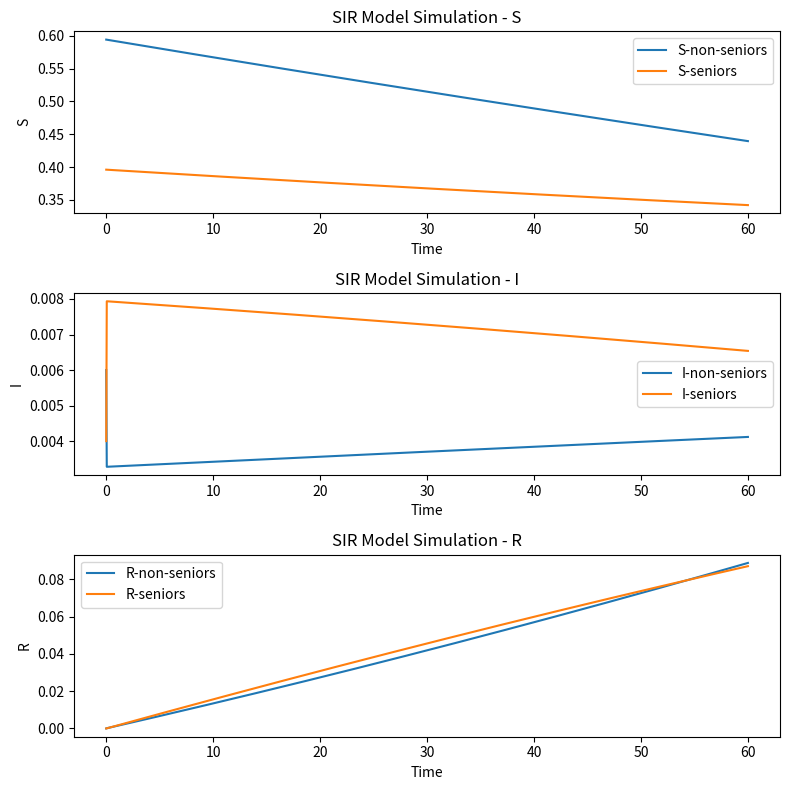

Write the Python code that produced this figure. (Note: this script raises an exception after producing the figure.)
"""Figure 4.2: structured SIR model, slow-fast decomposition with a fixed rho2 = 0.2
over a 60-day period (rho1 is chosen at each step so that the Perron root of Q is 0)."""
import numpy as np
import matplotlib.pyplot as plt

# Parameters
epsilon = 0.01
S_i = np.array([0.6, 0.4])
S0 = (1 - epsilon) * S_i
I0 = epsilon * np.array([0.6, 0.4])
C = np.array([[6.03, 3], [3, 4.08]])
p = np.array([0.7, 0.3])
R0 = np.array([0, 0])
beta = np.matmul(C, np.diag(p))
gamma = np.array([[0.4, 0], [0, 0.2]])
rho2 = 0.2

T = 60      # duration of simulation
h = 0.05    # time step
time = np.arange(0, T, h)
num_iterations = len(time)


def simulate_SI_model(S0, I0, R0, beta, gamma, num_iterations, h, rho2):
    S = np.zeros((num_iterations, len(S0)))
    I = np.zeros((num_iterations, len(I0)))
    R = np.zeros((num_iterations, len(R0)))
    P = np.zeros((num_iterations, 2, 2))
    Q = np.zeros((num_iterations, 2, 2))
    S[0] = S0
    I[0] = I0
    R[0] = R0
    for n in range(0, num_iterations - 1):
        rho1 = (((beta[0][1]*beta[1][0]*S[n][0]*S[n][1]*rho2*rho2) / (rho2*beta[1][1]*S[n][1]-gamma[1][1]))+gamma[0][0]) / (beta[0][0]*S[n][0])
        if not (0 <= rho1 <= 1):
            break
        beta_new = np.array([[beta[0][0] * rho1, beta[0][1] * rho2],
                             [beta[1][0] * rho2, beta[1][1] * rho2]])
        Q[n] = beta_new * S[n] - gamma
        eigenvalues1, eigenvectors1 = np.linalg.eig(Q[n])
        dominant_eigenvector1 = eigenvectors1[:, np.argmax(eigenvalues1)]
        eigenvalues2, eigenvectors2 = np.linalg.eig(Q[n].T)
        dominant_eigenvector2 = eigenvectors2[:, np.argmax(eigenvalues2)]
        P[n] = np.outer(dominant_eigenvector1, dominant_eigenvector2.conj()) / np.matmul(dominant_eigenvector2.conj(), dominant_eigenvector1)
        S[n + 1] = S[n] + h * (-np.matmul(I[n], beta_new * S[n]))
        I[n + 1] = np.matmul(P[n], I[n])
        R[n + 1] = R[n] + h * (np.matmul(I[n], gamma))
    return S, I, R


S, I, R = simulate_SI_model(S0, I0, R0, beta, gamma, num_iterations, h, rho2)

fig = plt.figure(figsize=(8, 8))

plt.subplot(3, 1, 1)
plt.plot(time, S[:, 0], label='S-non-seniors')
plt.plot(time, S[:, 1], label='S-seniors')
plt.xlabel('Time'); plt.ylabel('S'); plt.title('SIR Model Simulation - S'); plt.legend()

plt.subplot(3, 1, 2)
plt.plot(time, I[:, 0], label='I-non-seniors')
plt.plot(time, I[:, 1], label='I-seniors')
plt.xlabel('Time'); plt.ylabel('I'); plt.title('SIR Model Simulation - I'); plt.legend()

plt.subplot(3, 1, 3)
plt.plot(time, R[:, 0], label='R-non-seniors')
plt.plot(time, R[:, 1], label='R-seniors')
plt.xlabel('Time'); plt.ylabel('R'); plt.title('SIR Model Simulation - R'); plt.legend()

plt.tight_layout()
plt.savefig('fig4_2_output.png', dpi=150)
plt.show()


# ---- Save each panel (S, I, R) as its own plot in ../plots ----
import os
os.makedirs('../plots', exist_ok=True)
for name, data, ylabel in [('S', S, 'S'), ('I', I, 'I'), ('R', R, 'R')]:
    plt.figure(figsize=(8, 3.5))
    plt.plot(time, data[:, 0], label=f'{name}-non-seniors')
    plt.plot(time, data[:, 1], label=f'{name}-seniors')
    plt.xlabel('Time'); plt.ylabel(ylabel); plt.title(f'SIR Model Simulation - {name}'); plt.legend()
    plt.tight_layout()
    plt.savefig(f'../plots/fig4_2_{name}.png', dpi=150)
    plt.close()
